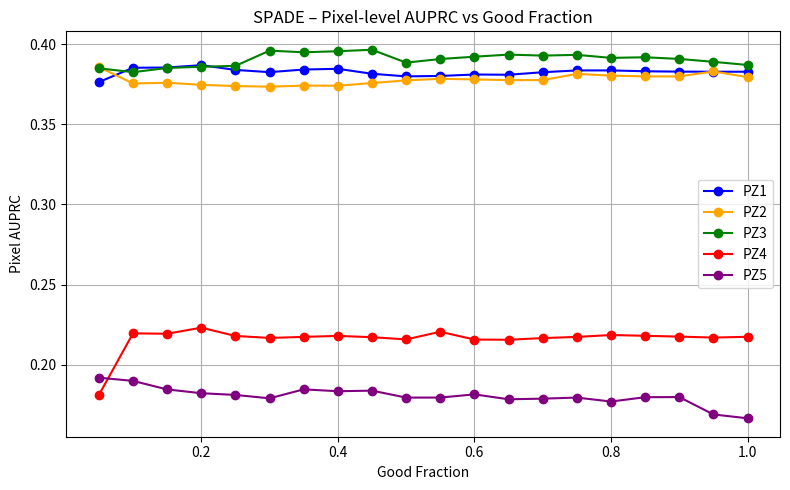
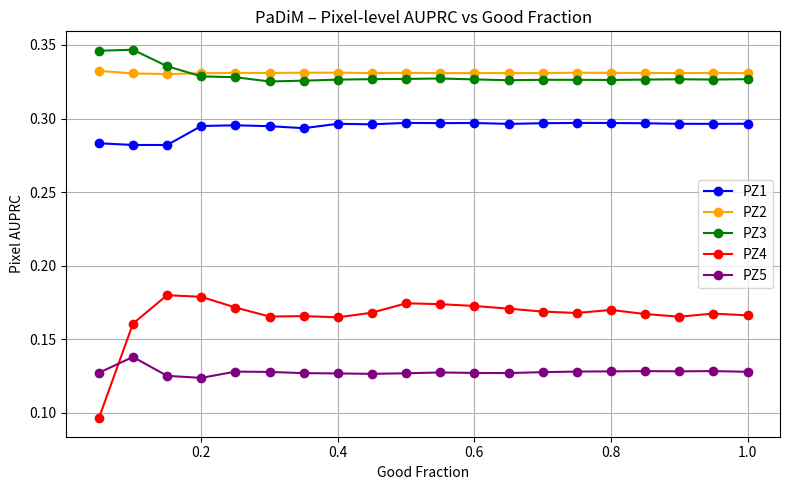
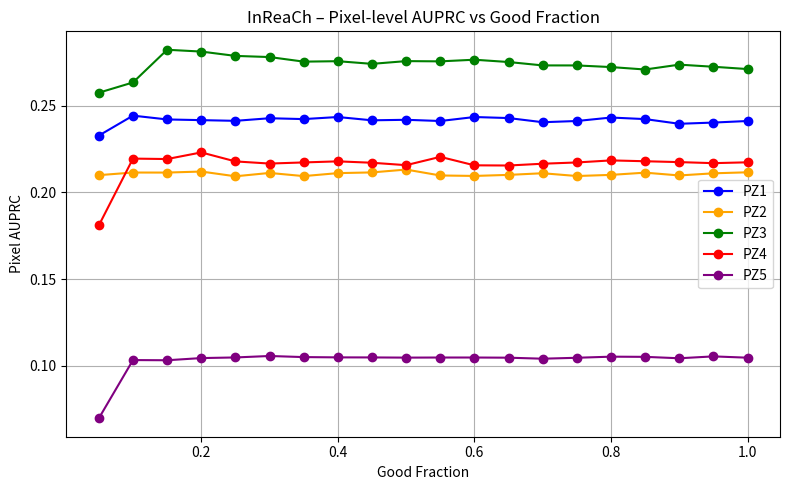
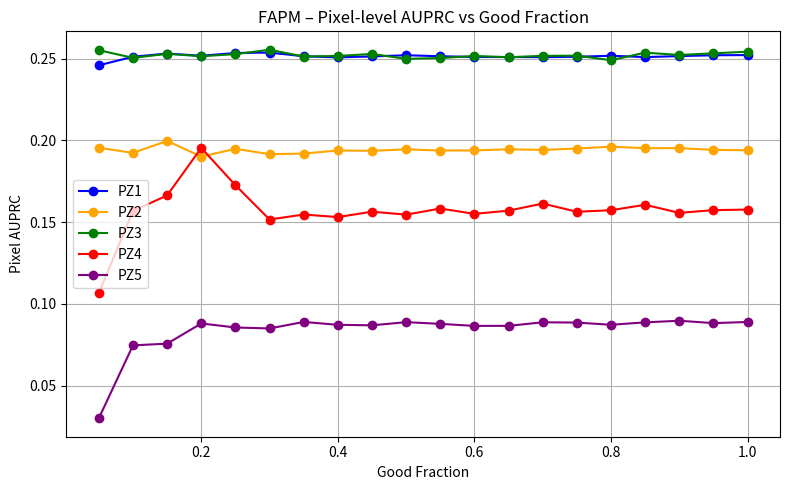

These figures' Python source, in order:
import matplotlib.pyplot as plt
import numpy as np

# ===========================
# ASCISSE COMUNI (% GOOD)
# ===========================

good_fractions = np.array([
    0.05, 0.10, 0.15, 0.20, 0.25,
    0.30, 0.35, 0.40, 0.45, 0.50,
    0.55, 0.60, 0.65, 0.70, 0.75,
    0.80, 0.85, 0.90, 0.95, 1.00
])

# ===========================
# TUTTI I PR (Pixel AUPRC)
# PER METODO E PEZZO
# ===========================

results_pr_by_method = {

    "SPADE": {
        "PZ1": [
            0.37628477313527753, 0.3852055454593263, 0.3853545523194072,
            0.3868135213187536, 0.38386700648722105, 0.38245887423353697,
            0.38410476101972113, 0.38455286625916985, 0.38145339209006235,
            0.3798342916790881, 0.38009749968246653, 0.3809921963942688,
            0.38084523969256384, 0.3824127435944609, 0.38354238163579607,
            0.38354255892662903, 0.3830179406012082, 0.382788936426361,
            0.3827369522466937, 0.38273705759049115
        ],
        "PZ2": [
            0.3856878190204944, 0.3754095351229021, 0.3758384796670054,
            0.37456337192821726, 0.37379332085546974, 0.37341775771979047,
            0.3740601844500864, 0.37399601433003743, 0.37568527730210116,
            0.37733351785533875, 0.37830940978395855, 0.37793051824544716,
            0.37750235480600997, 0.37750418689669607, 0.38136986591298,
            0.3803182120041766, 0.3798027589454287, 0.3798016720894075,
            0.3829180062648343, 0.37932511759833815
        ],
        "PZ3": [
            0.38487332107269334, 0.382444554990845, 0.38506570687029246,
            0.38583669401292353, 0.386378142893139, 0.39588307541538414,
            0.39485480788181615, 0.3955197647930717, 0.3964330041466208,
            0.3884068805697951, 0.390660177953064, 0.39210575831921035,
            0.3934205544964676, 0.3927946145546325, 0.39325337047050785,
            0.3913675591270267, 0.39174977987015414, 0.390708564958743,
            0.38890593742188234, 0.3869419769252004
        ],
        "PZ4": [
            0.18102345106087103, 0.21953012869050353, 0.2192760653149158,
            0.22309112957552235, 0.2179089572069204, 0.21667124795250656,
            0.21732004107851613, 0.2179428112674226, 0.21713695646789938,
            0.2157463506721987, 0.22053457313310393, 0.21564993292845383,
            0.21554798919475388, 0.21657675599647136, 0.21730378973140785,
            0.21848870353116487, 0.2180047376738357, 0.21750491342218145,
            0.21690238837970244, 0.21738845927173878
        ],
        "PZ5": [
            0.19188720431055095, 0.18987927049488765, 0.18454805134938806,
            0.1821921776797606, 0.18111868450184457, 0.17899636876735303,
            0.18460696554600306, 0.18342385642272369, 0.18380051310085188,
            0.17946137897350464, 0.17947540099779946, 0.18146989541898761,
            0.1784107478129718, 0.1787911695159459, 0.17946847884609166,
            0.1770007932284528, 0.17970486359992255, 0.17978292473569396,
            0.1689424584990004, 0.1665451061937673
        ],
    },

    "PaDiM": {
        "PZ1": [
            0.28320866690517016, 0.28204555090543193, 0.28201465113624835,
            0.2949366788122274, 0.29541748723801137, 0.29481587535798986,
            0.29345189821546, 0.2964347020130453, 0.2960887130549317,
            0.2970422811386387, 0.29687483809845544, 0.2969942447691679,
            0.2963696347923221, 0.2968232969656357, 0.2970259894788179,
            0.2969802339033014, 0.29678260753293056, 0.29642384092349416,
            0.2964026057253014, 0.29648373729526095
        ],
        "PZ2": [
            0.3324311821034204, 0.3306627054525935, 0.3302498018256176,
            0.3307560802169433, 0.3310620994917191, 0.33098223401177446,
            0.33117270213095296, 0.3312069675436914, 0.3309273225351591,
            0.3311119881567339, 0.3308842319351213, 0.33091945092394287,
            0.33087188059704015, 0.3309041034666387, 0.3311802779642701,
            0.3310526627022158, 0.33098657821668187, 0.33094181098765685,
            0.33096807705240894, 0.33087460656034073
        ],
        "PZ3": [
            0.3460907450119339, 0.3467584873294068, 0.3355639579718383,
            0.32867724422479916, 0.32809658752798915, 0.3252066432122274,
            0.32573996807398675, 0.32646167029896267, 0.3267833762666736,
            0.3269197413753036, 0.3272269212641779, 0.3265885002389075,
            0.3260539282389744, 0.32635487548785835, 0.32632266798227305,
            0.3262322840101411, 0.3264825672968593, 0.3266964063648802,
            0.3264970153913, 0.32678556561339944
        ],
        "PZ4": [
            0.0962663227542501, 0.16062209044387565, 0.1799546687668102,
            0.17882802106226614, 0.17157198316189182, 0.16542795077757091,
            0.16570974976512853, 0.16490464600238647, 0.1680384588915107,
            0.17442827587520482, 0.17384391058193585, 0.17260468877857704,
            0.17079947053766412, 0.16879501050121004, 0.16783792484748683,
            0.1699303226132186, 0.1671104024200717, 0.1653451765084546,
            0.16739906710235908, 0.1662356878132434
        ],
        "PZ5": [
            0.1271860778522705, 0.13794428464356423, 0.12511563187592595,
            0.1237275465594552, 0.12799937539820608, 0.12778740925910254,
            0.1269595965048737, 0.1267614322837219, 0.1264693410723022,
            0.12686378008981575, 0.12742322560403227, 0.1270886445063868,
            0.126991381409064, 0.12764335228329043, 0.12801642310240743,
            0.12816299843776732, 0.12831940663799002, 0.12820153941279908,
            0.12833425345463476, 0.12787406739119944
        ],
    },

    "InReaCh": {
        "PZ1": [
            0.2328, 0.2443, 0.2421, 0.2417, 0.2413,
            0.2428, 0.2423, 0.2435, 0.2416, 0.2419,
            0.2412, 0.2435, 0.2429, 0.2405, 0.2412,
            0.2432, 0.2423, 0.2396, 0.2403, 0.2412,
        ],
        "PZ2": [
            0.20998825449881753, 0.21149741134556035, 0.21147418773181836,
            0.21207393607789876, 0.20933143768488635, 0.21126148686166718,
            0.2094384836150257, 0.21115874523289463, 0.21156662085456684,
            0.21321357563489088, 0.20980135406728795, 0.20953726574097717,
            0.21014143070032476, 0.21108867117819813, 0.2094881054866318,
            0.21014505697410235, 0.2114263881990595, 0.20981649692792181,
            0.21104808727631247, 0.2116349520933388
        ],
        "PZ3": [
            0.25751324646139556, 0.2634259057132716, 0.282270761850144,
            0.2812302655199745, 0.27873125667512694, 0.27806778160933276,
            0.2754217043616516, 0.27567769931549757, 0.27414461082745845,
            0.275728376056199, 0.2755846733727614, 0.27653106641474257,
            0.27520333993725, 0.2732465085023467, 0.2732341908478533,
            0.27229452909408264, 0.270887143268118, 0.27369292437685055,
            0.27247188775900877, 0.2711432999653236
        ],
        "PZ4": [
            0.18102345106087103, 0.21953012869050353, 0.2192760653149158, 0.22309112957552235, 
            0.2179089572069204, 0.21667124795250656, 0.21732004107851613, 0.2179428112674226,
            0.21713695646789938, 0.2157463506721987, 0.22053457313310393, 0.21564993292845383,
            0.21554798919475388, 0.21657675599647136, 0.21730378973140785, 0.21848870353116487,
            0.2180047376738357, 0.21750491342218145, 0.21690238837970244, 0.21738845927173878
        ],
        "PZ5": [
            0.06982684753177973, 0.10338972361622431, 0.10328788138646548, 0.104541480351691,
            0.10489985667814795, 0.10574167035844438, 0.10510898286921244, 0.10494419544103502,
            0.10491201486894242, 0.10480395256574347, 0.10486221345622608, 0.10486181586036908,
            0.10476485123051316, 0.10417735807314837, 0.10471736623578581, 0.10535319554941386,
            0.10524660731552121, 0.10443334445951749, 0.10551094139544297, 0.10476291464320046
        ],
    },

    "FAPM": {
        "PZ1": [
            0.24595659476146536, 0.2511776092454834, 0.25314752322572653,
            0.2517879198747878, 0.25349528653474107, 0.25372443022531466,
            0.2514902049692362, 0.2508088315704273, 0.2513884940901535,
            0.25210651491135616, 0.251503400491267, 0.25104544457204736,
            0.25101799629490956, 0.2509309881035764, 0.2511721767361612,
            0.25180123385326286, 0.2509805241022012, 0.2515794838588196,
            0.25209392735130653, 0.25222066844562263
        ],
        "PZ2": [
            0.19549628742934227, 0.19239006033984363, 0.19968424417205238,
            0.1900793844696434, 0.19486469857199637, 0.19160892611127944,
            0.19194243774371467, 0.19385479083518303, 0.19364389457117803,
            0.19454591920516934, 0.19380870480065204, 0.1938965695262358,
            0.19458147974521672, 0.1941956215957374, 0.19504485788270765,
            0.1961797699785383, 0.19524815720736505, 0.1952905785682841,
            0.19422072472385044, 0.19397064468299394
        ],
        "PZ3": [
            0.2551959397077054, 0.25049858707283784, 0.25298834276489723,
            0.251506004966367, 0.2527898491056184, 0.2554617447167211,
            0.25131416500303266, 0.25167437275714305, 0.25288864155394286,
            0.24988423151554787, 0.2504226272595715, 0.251656737158216,
            0.25090484690395853, 0.2517325603391506, 0.251840556004588,
            0.2490799313808752, 0.25368990057838375, 0.25227340921339203,
            0.2532760045585839, 0.25428314029915877
        ],
        "PZ4": [
            0.10661431633135993, 0.1568526946324217, 0.16635862276632862,
            0.19542316130679638, 0.17258991160162662, 0.15162327303661483,
            0.15466450307910992, 0.15310970926188633, 0.15639813672385788,
            0.15459961263939087, 0.15832483830246327, 0.15508373372547377,
            0.15703571815783565, 0.16138385818308248, 0.1563591579251631,
            0.15729257204029196, 0.16062342576150504, 0.15569089023011917,
            0.15735003530199168, 0.1576929508931863
        ],
        "PZ5": [
            0.030012308723632763, 0.0746378333236338, 0.07566585011271587,
            0.08801815553174926, 0.08556388638604483, 0.08496754264746201,
            0.08895470629298939, 0.08719735759704648, 0.08688924325984985,
            0.0888216019563163, 0.08778660013053173, 0.08653816487552735,
            0.08656412543889959, 0.08875157049995382, 0.08857051887234078,
            0.08722235840118378, 0.08869884409836995, 0.08968712991548218,
            0.08822970627634946, 0.08892662821523026
        ],
    },
}

# Colori per i pezzi
colors_pieces = {
    "PZ1": "blue",
    "PZ2": "orange",
    "PZ3": "green",
    "PZ4": "red",
    "PZ5": "purple",
}

# =================================================
# FUNZIONE PER PLOTTARE TUTTI I PEZZI SU UN METODO (PR)
# =================================================

def plot_method_pr(method_name, pieces_dict):
    print(f"Plotting PR (AUPRC) for method {method_name} ...")

    plt.figure(figsize=(8, 5))

    for piece_name, values in pieces_dict.items():
        plt.plot(
            good_fractions,
            values,
            marker="o",
            label=piece_name,
            color=colors_pieces.get(piece_name, None)
        )

    plt.title(f"{method_name} – Pixel-level AUPRC vs Good Fraction")
    plt.xlabel("Good Fraction")   # Asse X = %
    plt.ylabel("Pixel AUPRC")     # Asse Y = PR
    plt.grid(True)
    plt.legend()
    plt.tight_layout()
    plt.show()


# =================================================
# ESEGUI LA PLOTTATURA PER TUTTI I METODI
# =================================================

for method, pieces_dict in results_pr_by_method.items():
    plot_method_pr(method, pieces_dict)
